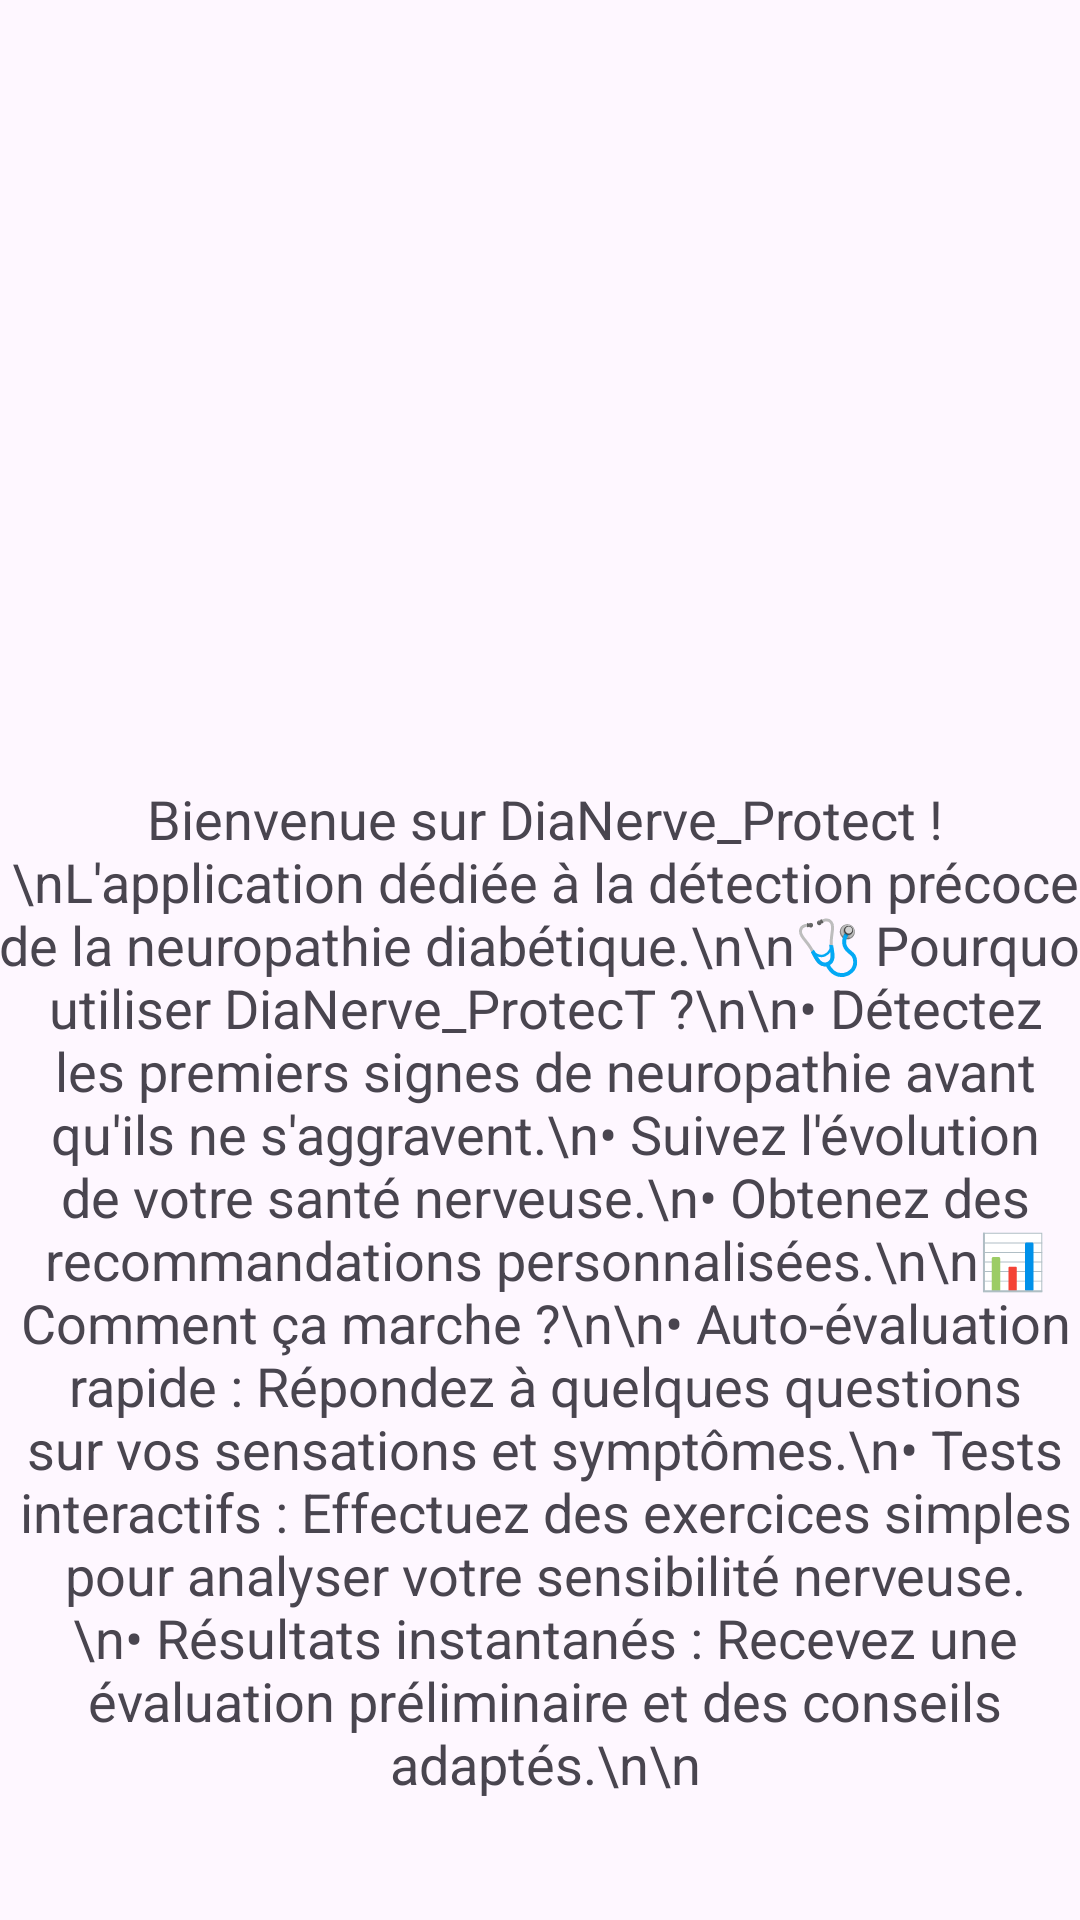

The Android layout XML behind this screen, and the referenced resources:
<!-- AndroidManifest.xml: application theme Theme.DiaNerve_ProtecT -->
<!-- res/layout/activity_welcome.xml -->
<?xml version="1.0" encoding="utf-8"?>
<androidx.constraintlayout.widget.ConstraintLayout
    xmlns:android="http://schemas.android.com/apk/res/android"
    xmlns:app="http://schemas.android.com/apk/res-auto"
    xmlns:tools="http://schemas.android.com/tools"
    android:layout_width="match_parent"
    android:layout_height="match_parent">

    

    

    

    <ImageView
        android:id="@+id/imageWelcome"
        android:layout_width="221dp"
        android:layout_height="172dp"
        android:contentDescription="Illustration de la neuropathie"
        android:src="@drawable/neuropathy_image"
        app:layout_constraintBottom_toTopOf="@id/textDescription"
        app:layout_constraintEnd_toEndOf="parent"
        app:layout_constraintHorizontal_bias="0.394"
        app:layout_constraintStart_toStartOf="parent"
        app:layout_constraintTop_toTopOf="parent" />

    <TextView
        android:id="@+id/textDescription"
        android:layout_width="407dp"
        android:layout_height="485dp"
        android:layout_marginTop="16dp"
        android:gravity="center"
        android:padding="20dp"
        android:text="Bienvenue sur DiaNerve_Protect !\nL'application dédiée à la détection précoce de la neuropathie diabétique.\n\n🩺 Pourquoi utiliser DiaNerve_ProtecT ?\n\n• Détectez les premiers signes de neuropathie avant qu'ils ne s'aggravent.\n• Suivez l'évolution de votre santé nerveuse.\n• Obtenez des recommandations personnalisées.\n\n📊 Comment ça marche ?\n\n• Auto-évaluation rapide : Répondez à quelques questions sur vos sensations et symptômes.\n• Tests interactifs : Effectuez des exercices simples pour analyser votre sensibilité nerveuse.\n• Résultats instantanés : Recevez une évaluation préliminaire et des conseils adaptés.\n\n"
        android:textAlignment="center"
        android:textSize="18sp"
        app:layout_constraintEnd_toEndOf="parent"
        app:layout_constraintHorizontal_bias="0.47"
        app:layout_constraintStart_toStartOf="parent"
        app:layout_constraintTop_toBottomOf="@id/imageWelcome" />

    <Button
        android:id="@+id/btnNext"
        android:layout_width="wrap_content"
        android:layout_height="wrap_content"
        android:layout_marginTop="8dp"
        android:backgroundTint="@color/green_500"
        android:text="Suivant"
        android:textColor="@android:color/white"
        app:layout_constraintEnd_toEndOf="parent"
        app:layout_constraintHorizontal_bias="0.498"
        app:layout_constraintStart_toStartOf="parent"
        app:layout_constraintTop_toBottomOf="@id/textDescription" />

</androidx.constraintlayout.widget.ConstraintLayout>
<!-- resources referenced by this layout -->
<resources>
  <color name="green_500">#4CAF50</color>
  <style name="Theme.DiaNerve_ProtecT" parent="Base.Theme.DiaNerve_ProtecT" />
  <style name="Base.Theme.DiaNerve_ProtecT" parent="Theme.Material3.DayNight.NoActionBar">
          
          
      </style>
</resources>
